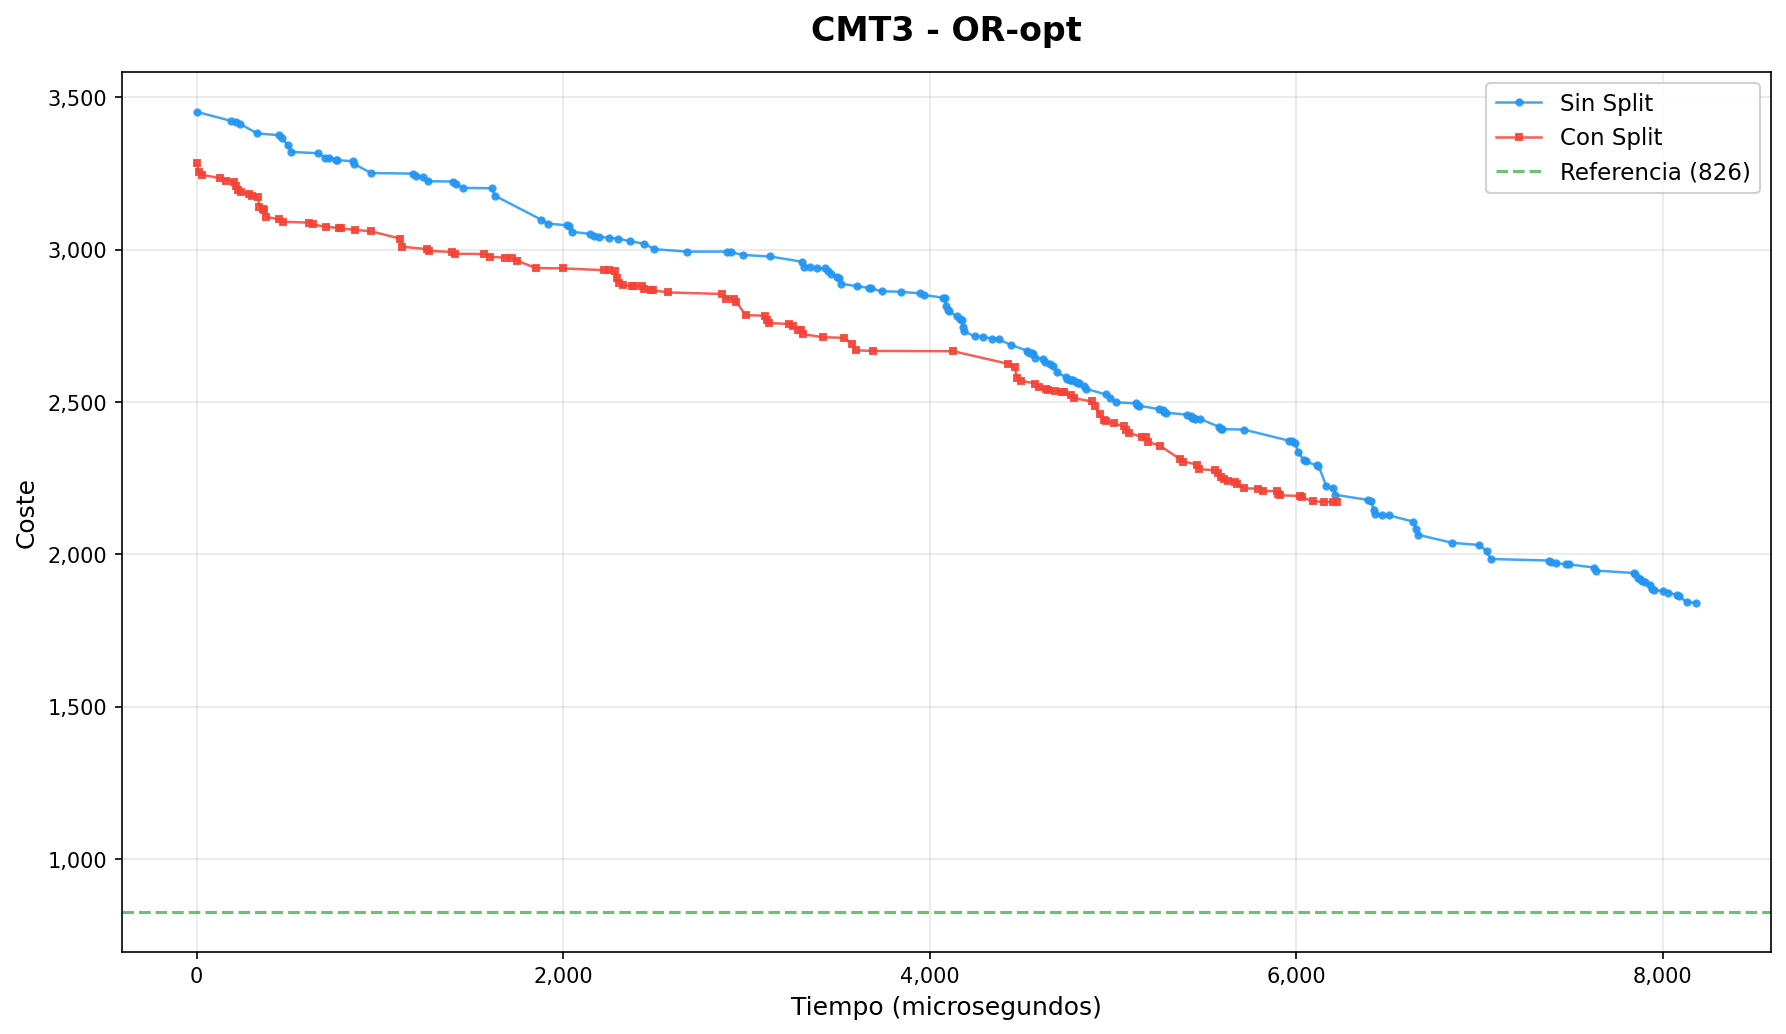

The file beside this chart, header and first rows:
iteracion, tiempo_us, coste, operador, instancia, ruta_actual, conSplit
0, 0, 3453, OR-opt, CMT3.vrp, [[81, 23, 26, 56, 70, 90, 17, 12, 43, 8,…, false
1, 189, 3423, OR-opt, CMT3.vrp, [[26, 81, 23, 56, 70, 90, 17, 12, 43, 8,…, false
2, 214, 3419, OR-opt, CMT3.vrp, [[26, 56, 70, 90, 17, 12, 81, 23, 43, 8,…, false
3, 235, 3414, OR-opt, CMT3.vrp, [[81, 56, 23, 26, 70, 90, 17, 12, 43, 8,…, false
4, 331, 3382, OR-opt, CMT3.vrp, [[81, 12, 43, 23, 26, 56, 70, 90, 17, 8,…, false
5, 452, 3376, OR-opt, CMT3.vrp, [[43, 23, 81, 12, 26, 56, 70, 90, 17, 8,…, false
6, 464, 3367, OR-opt, CMT3.vrp, [[43, 23, 26, 56, 81, 12, 70, 90, 17, 8,…, false
7, 500, 3343, OR-opt, CMT3.vrp, [[81, 12, 26, 43, 23, 56, 70, 90, 17, 8,…, false
8, 518, 3321, OR-opt, CMT3.vrp, [[81, 12, 26, 56, 70, 90, 17, 8, 7, 45, …, false
9, 664, 3317, OR-opt, CMT3.vrp, [[26, 56, 81, 12, 70, 90, 17, 8, 7, 45, …, false
10, 702, 3301, OR-opt, CMT3.vrp, [[81, 12, 70, 90, 17, 8, 7, 45, 37, 16, …, false
11, 725, 3301, OR-opt, CMT3.vrp, [[70, 90, 81, 12, 26, 56, 17, 8, 7, 45, …, false
12, 760, 3296, OR-opt, CMT3.vrp, [[81, 12, 26, 56, 70, 90, 7, 17, 8, 45, …, false
13, 768, 3294, OR-opt, CMT3.vrp, [[81, 12, 26, 56, 70, 90, 7, 45, 17, 8, …, false
14, 851, 3291, OR-opt, CMT3.vrp, [[81, 12, 26, 23, 41, 56, 70, 90, 17, 8,…, false
15, 859, 3282, OR-opt, CMT3.vrp, [[81, 12, 26, 56, 23, 41, 70, 90, 17, 8,…, false
16, 952, 3252, OR-opt, CMT3.vrp, [[70, 90, 81, 12, 26, 56, 23, 41, 17, 8,…, false
17, 1179, 3250, OR-opt, CMT3.vrp, [[8, 7, 70, 90, 81, 12, 26, 56, 23, 41, …, false
18, 1195, 3241, OR-opt, CMT3.vrp, [[70, 90, 81, 12, 26, 56, 23, 41, 17, 45…, false
19, 1235, 3239, OR-opt, CMT3.vrp, [[70, 90, 81, 12, 26, 56, 23, 41, 37, 16…, false
20, 1264, 3225, OR-opt, CMT3.vrp, [[70, 90, 81, 12, 26, 56, 23, 41, 43, 14…, false
21, 1399, 3224, OR-opt, CMT3.vrp, [[8, 7, 70, 90, 81, 12, 26, 56, 23, 41, …, false
22, 1416, 3215, OR-opt, CMT3.vrp, [[70, 90, 81, 12, 26, 56, 23, 41, 43, 14…, false
23, 1454, 3203, OR-opt, CMT3.vrp, [[70, 90, 81, 12, 26, 56, 23, 41, 43, 14…, false
24, 1610, 3202, OR-opt, CMT3.vrp, [[8, 7, 70, 90, 81, 12, 26, 56, 23, 41, …, false
25, 1629, 3177, OR-opt, CMT3.vrp, [[70, 90, 81, 12, 26, 56, 23, 41, 43, 14…, false
26, 1880, 3099, OR-opt, CMT3.vrp, [[70, 90, 81, 12, 26, 56, 23, 41, 43, 14…, false
27, 1919, 3086, OR-opt, CMT3.vrp, [[70, 90, 81, 12, 26, 56, 23, 41, 43, 14…, false
28, 2024, 3080, OR-opt, CMT3.vrp, [[70, 90, 81, 12, 26, 56, 23, 41, 43, 14…, false
29, 2032, 3077, OR-opt, CMT3.vrp, [[70, 90, 81, 12, 26, 56, 23, 41, 43, 14…, false
30, 2047, 3059, OR-opt, CMT3.vrp, [[70, 90, 81, 12, 26, 56, 23, 41, 43, 14…, false
31, 2147, 3052, OR-opt, CMT3.vrp, [[70, 90, 81, 12, 26, 56, 23, 41, 43, 14…, false
32, 2170, 3046, OR-opt, CMT3.vrp, [[70, 90, 81, 12, 26, 56, 23, 41, 43, 14…, false
33, 2195, 3043, OR-opt, CMT3.vrp, [[70, 90, 81, 12, 26, 56, 23, 41, 43, 14…, false
34, 2251, 3039, OR-opt, CMT3.vrp, [[70, 90, 81, 12, 26, 56, 23, 41, 43, 14…, false
35, 2301, 3037, OR-opt, CMT3.vrp, [[70, 90, 81, 12, 26, 56, 23, 41, 43, 14…, false
36, 2363, 3028, OR-opt, CMT3.vrp, [[70, 90, 81, 12, 26, 56, 23, 41, 43, 14…, false
37, 2444, 3020, OR-opt, CMT3.vrp, [[70, 90, 81, 12, 26, 56, 23, 41, 43, 14…, false
38, 2496, 3002, OR-opt, CMT3.vrp, [[70, 90, 81, 12, 26, 56, 23, 41, 43, 14…, false
39, 2676, 2994, OR-opt, CMT3.vrp, [[70, 90, 81, 12, 26, 56, 23, 41, 43, 14…, false
40, 2897, 2994, OR-opt, CMT3.vrp, [[70, 90, 81, 12, 26, 56, 23, 41, 43, 14…, false
41, 2915, 2992, OR-opt, CMT3.vrp, [[70, 90, 81, 12, 26, 56, 23, 41, 43, 14…, false
42, 2983, 2983, OR-opt, CMT3.vrp, [[70, 90, 81, 12, 26, 56, 23, 41, 43, 14…, false
43, 3128, 2978, OR-opt, CMT3.vrp, [[70, 90, 81, 12, 26, 56, 23, 41, 43, 14…, false
44, 3302, 2961, OR-opt, CMT3.vrp, [[70, 90, 81, 12, 26, 56, 23, 41, 43, 14…, false
45, 3317, 2945, OR-opt, CMT3.vrp, [[70, 90, 81, 12, 26, 56, 23, 41, 43, 14…, false
46, 3349, 2944, OR-opt, CMT3.vrp, [[70, 90, 81, 12, 26, 56, 23, 41, 43, 14…, false
47, 3383, 2940, OR-opt, CMT3.vrp, [[70, 90, 81, 12, 26, 56, 23, 41, 43, 14…, false
48, 3428, 2939, OR-opt, CMT3.vrp, [[70, 90, 81, 12, 26, 56, 23, 41, 43, 14…, false
49, 3443, 2931, OR-opt, CMT3.vrp, [[70, 90, 81, 12, 26, 56, 23, 41, 43, 14…, false
50, 3464, 2922, OR-opt, CMT3.vrp, [[70, 90, 81, 12, 26, 56, 23, 41, 43, 14…, false
51, 3496, 2912, OR-opt, CMT3.vrp, [[70, 90, 81, 12, 26, 56, 23, 41, 43, 14…, false
52, 3505, 2906, OR-opt, CMT3.vrp, [[70, 90, 81, 12, 26, 56, 23, 41, 43, 14…, false
53, 3515, 2889, OR-opt, CMT3.vrp, [[70, 90, 81, 12, 26, 56, 23, 41, 43, 14…, false
54, 3605, 2880, OR-opt, CMT3.vrp, [[70, 90, 81, 12, 26, 56, 23, 41, 43, 14…, false
55, 3669, 2875, OR-opt, CMT3.vrp, [[70, 90, 81, 12, 26, 56, 23, 41, 43, 14…, false
56, 3678, 2873, OR-opt, CMT3.vrp, [[70, 90, 81, 12, 26, 56, 23, 41, 43, 14…, false
57, 3740, 2864, OR-opt, CMT3.vrp, [[70, 90, 81, 12, 26, 56, 23, 41, 43, 14…, false
58, 3843, 2862, OR-opt, CMT3.vrp, [[70, 90, 81, 12, 26, 56, 23, 41, 43, 14…, false
59, 3947, 2857, OR-opt, CMT3.vrp, [[70, 90, 81, 12, 26, 56, 23, 41, 43, 14…, false
... 222 more rows
